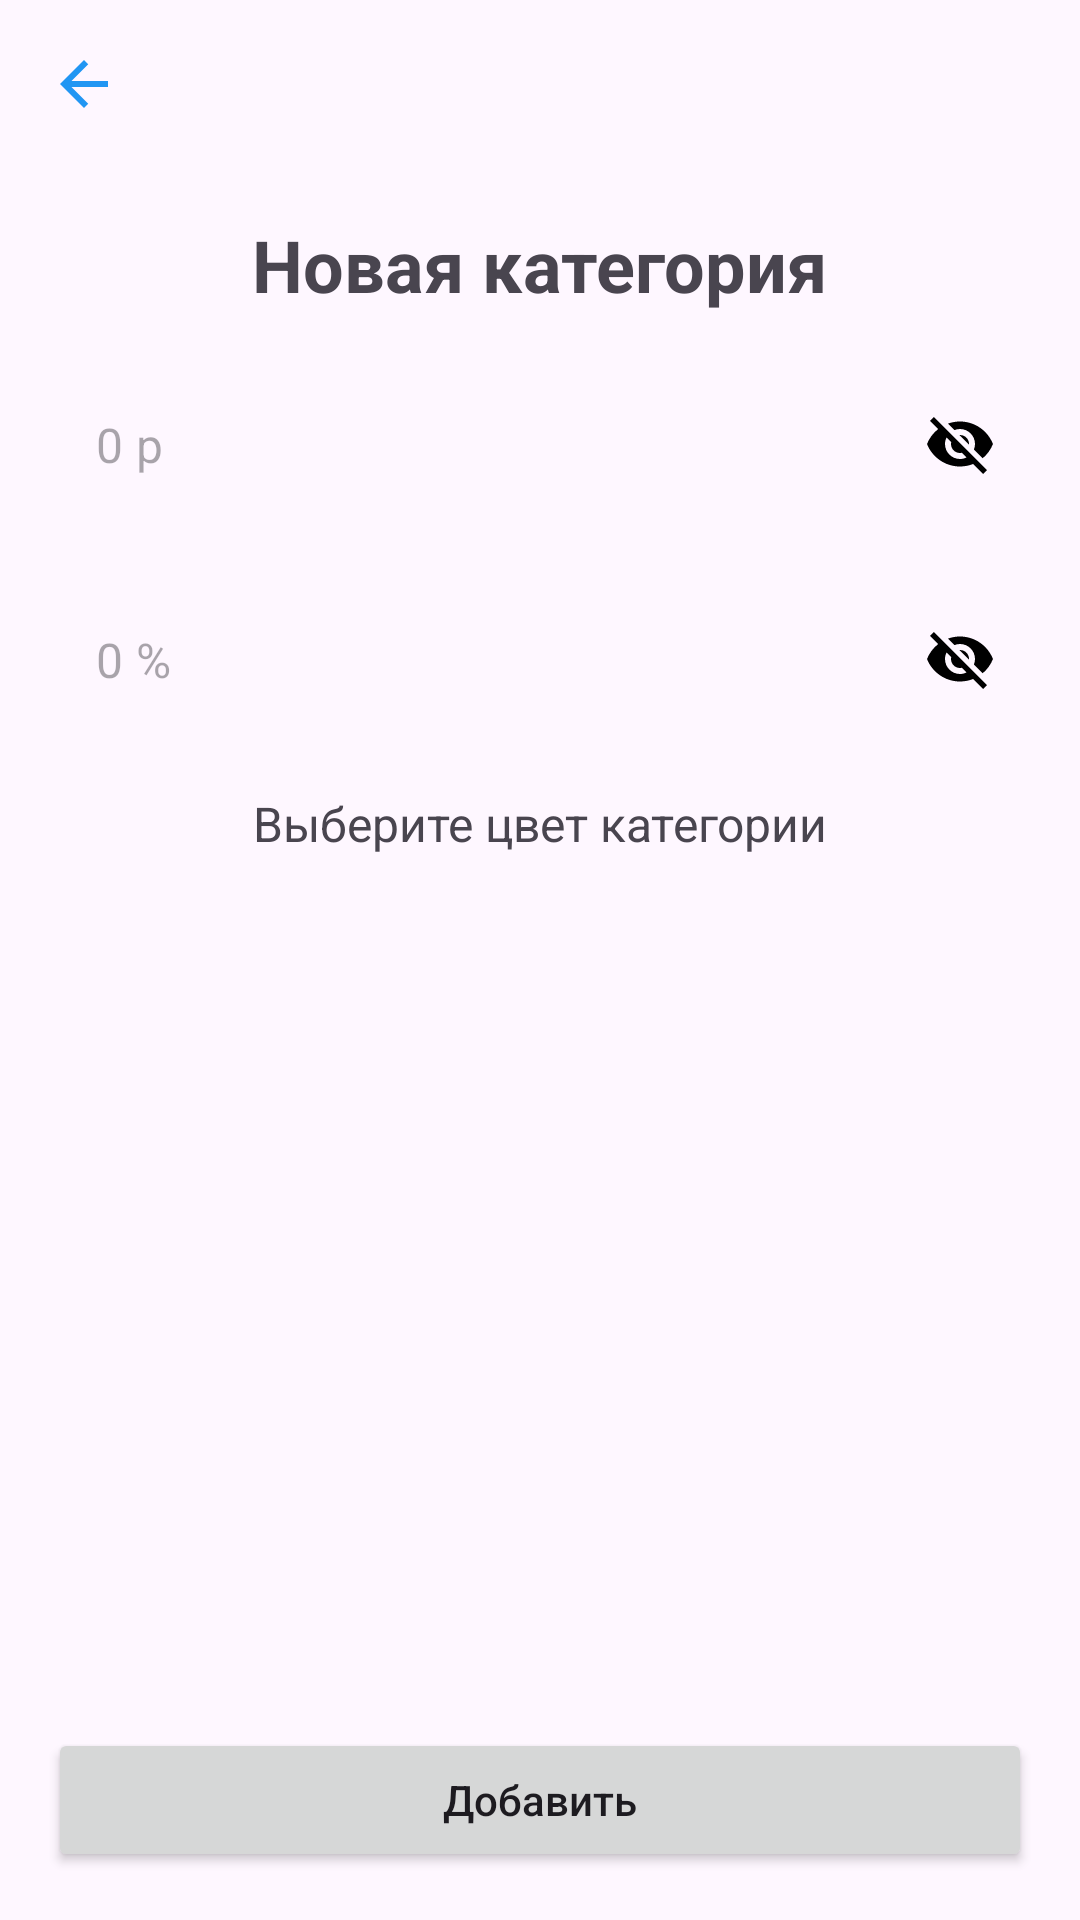

Produce the Android XML layout that renders to this screen, including the resource entries it uses.
<!-- AndroidManifest.xml: application theme Theme.Tbank -->
<!-- res/layout/fragment_new_category.xml -->
<?xml version="1.0" encoding="utf-8"?>
<androidx.constraintlayout.widget.ConstraintLayout xmlns:android="http://schemas.android.com/apk/res/android"
    xmlns:app="http://schemas.android.com/apk/res-auto"
    android:layout_width="match_parent"
    android:layout_height="match_parent"
    android:padding="16dp">

    <ImageView
        android:id="@+id/imgBack"
        android:layout_width="wrap_content"
        android:layout_height="wrap_content"
        android:src="@drawable/ic_back"
        app:layout_constraintStart_toStartOf="parent"
        app:layout_constraintTop_toTopOf="parent" />

    <TextView
        android:id="@+id/tvTitle"
        android:layout_width="wrap_content"
        android:layout_height="wrap_content"
        android:text="@string/title_new_category"
        android:textSize="24sp"
        android:textStyle="bold"
        android:layout_marginTop="32dp"
        app:layout_constraintTop_toBottomOf="@id/imgBack"
        app:layout_constraintStart_toStartOf="parent"
        app:layout_constraintEnd_toEndOf="parent" />

    <com.google.android.material.textfield.TextInputLayout
        android:id="@+id/tlName"
        android:layout_width="0dp"
        android:layout_height="wrap_content"
        android:layout_marginTop="16dp"
        app:hintEnabled="false"
        app:layout_constraintTop_toBottomOf="@id/tvTitle"
        app:layout_constraintStart_toStartOf="parent"
        app:layout_constraintEnd_toEndOf="parent">

        <com.google.android.material.textfield.TextInputEditText
            android:layout_width="match_parent"
            android:layout_height="wrap_content"
            android:hint="0 р"
            android:inputType="numberDecimal"
            android:maxLines="1"/>
    </com.google.android.material.textfield.TextInputLayout>

    <com.google.android.material.textfield.TextInputLayout
        android:id="@+id/tlPercentage"
        android:layout_width="0dp"
        android:layout_height="wrap_content"
        android:layout_marginTop="16dp"
        app:hintEnabled="false"
        app:layout_constraintTop_toBottomOf="@id/tlName"
        app:layout_constraintStart_toStartOf="parent"
        app:layout_constraintEnd_toEndOf="parent">

        <com.google.android.material.textfield.TextInputEditText
            android:layout_width="match_parent"
            android:layout_height="wrap_content"
            android:hint="0 %"
            android:inputType="numberDecimal"
            android:maxLines="1"/>
    </com.google.android.material.textfield.TextInputLayout>

    <TextView
        android:id="@+id/tvColorHeader"
        android:layout_width="wrap_content"
        android:layout_height="wrap_content"
        android:text="@string/header_color_selection"
        android:textSize="16sp"
        android:layout_marginTop="16dp"
        app:layout_constraintTop_toBottomOf="@id/tlPercentage"
        app:layout_constraintStart_toStartOf="parent"
        app:layout_constraintEnd_toEndOf="parent" />

    <androidx.recyclerview.widget.RecyclerView
        android:id="@+id/recyclerViewColors"
        android:layout_width="0dp"
        android:layout_height="wrap_content"
        android:layout_marginTop="8dp"
        android:layout_marginStart="24dp"
        app:layout_constraintTop_toBottomOf="@id/tvColorHeader"
        app:layout_constraintStart_toStartOf="parent"
        app:layout_constraintEnd_toEndOf="parent" />


    <Button
        android:id="@+id/btnAdd"
        android:layout_width="0dp"
        android:layout_height="wrap_content"
        android:text="Добавить"
        android:textAllCaps="false"
        android:layout_marginTop="32dp"
        app:layout_constraintBottom_toBottomOf="parent"
        app:layout_constraintStart_toStartOf="parent"
        app:layout_constraintEnd_toEndOf="parent" />
</androidx.constraintlayout.widget.ConstraintLayout>
<!-- resources referenced by this layout -->
<resources>
  <!-- drawable ic_back (drawable) -->
  <vector xmlns:android="http://schemas.android.com/apk/res/android" android:autoMirrored="true" android:height="24dp" android:tint="@color/light_blue" android:viewportHeight="24" android:viewportWidth="24" android:width="24dp">
        
      <path android:fillColor="@android:color/white" android:pathData="M20,11H7.83l5.59,-5.59L12,4l-8,8 8,8 1.41,-1.41L7.83,13H20v-2z"/>
  
  </vector>
  <string name="header_color_selection">Выберите цвет категории</string>
  <string name="title_new_category">Новая категория</string>
  <style name="Theme.Tbank" parent="Theme.Material3.Light.NoActionBar">
          <item name="colorPrimary">@color/light_blue</item>
          <item name="colorPrimaryVariant">@color/blue</item>
          <item name="colorOnPrimary">@color/white</item>
          <item name="colorSecondary">@color/yellow</item>
          <item name="colorOnSecondary">@color/black</item>
          <item name="materialButtonStyle">@style/YellowButtonStyle</item>
          <item name="textInputStyle">@style/CustomTextInputLayout</item>
          <item name="bottomNavBackground">@android:color/white</item>
          <item name="bottomNavSelectedItem">@color/light_blue</item>
          <item name="bottomNavUnselectedItem">@color/light_blue</item>
          <item name="listItemBackground">@color/white</item>
      </style>
  <color name="light_blue">#2196F3</color>
  <color name="blue">#0037FD</color>
  <color name="white">#FFFFFF</color>
  <color name="yellow">#FFC107</color>
  <color name="black">#000000</color>
  <style name="YellowButtonStyle" parent="Widget.MaterialComponents.Button">
          <item name="android:background">@drawable/rounded_button_background</item>
          <item name="backgroundTint">@null</item>
          <item name="android:textColor">@color/black</item>
          <item name="android:textAllCaps">false</item>
          <item name="android:padding">16dp</item>
          <item name="android:minHeight">48dp</item>
      </style>
  <style name="CustomTextInputLayout" parent="Widget.MaterialComponents.TextInputLayout.OutlinedBox">
          <item name="boxBackgroundMode">none</item>
          <item name="hintTextAppearance">@style/CenteredHintTextAppearance</item>
          <item name="endIconMode">password_toggle</item>
          <item name="endIconTint">@color/black</item>
          <item name="android:background">@drawable/rounded_edittext_background</item>
      </style>
  <style name="CenteredHintTextAppearance" parent="TextAppearance.AppCompat">
          <item name="android:textColorHint">@color/black</item>
          <item name="android:textSize">16sp</item>
          <item name="android:gravity">center_vertical</item>
          <item name="android:paddingTop">8dp</item>
          <item name="android:paddingBottom">8dp</item>
      </style>
</resources>
